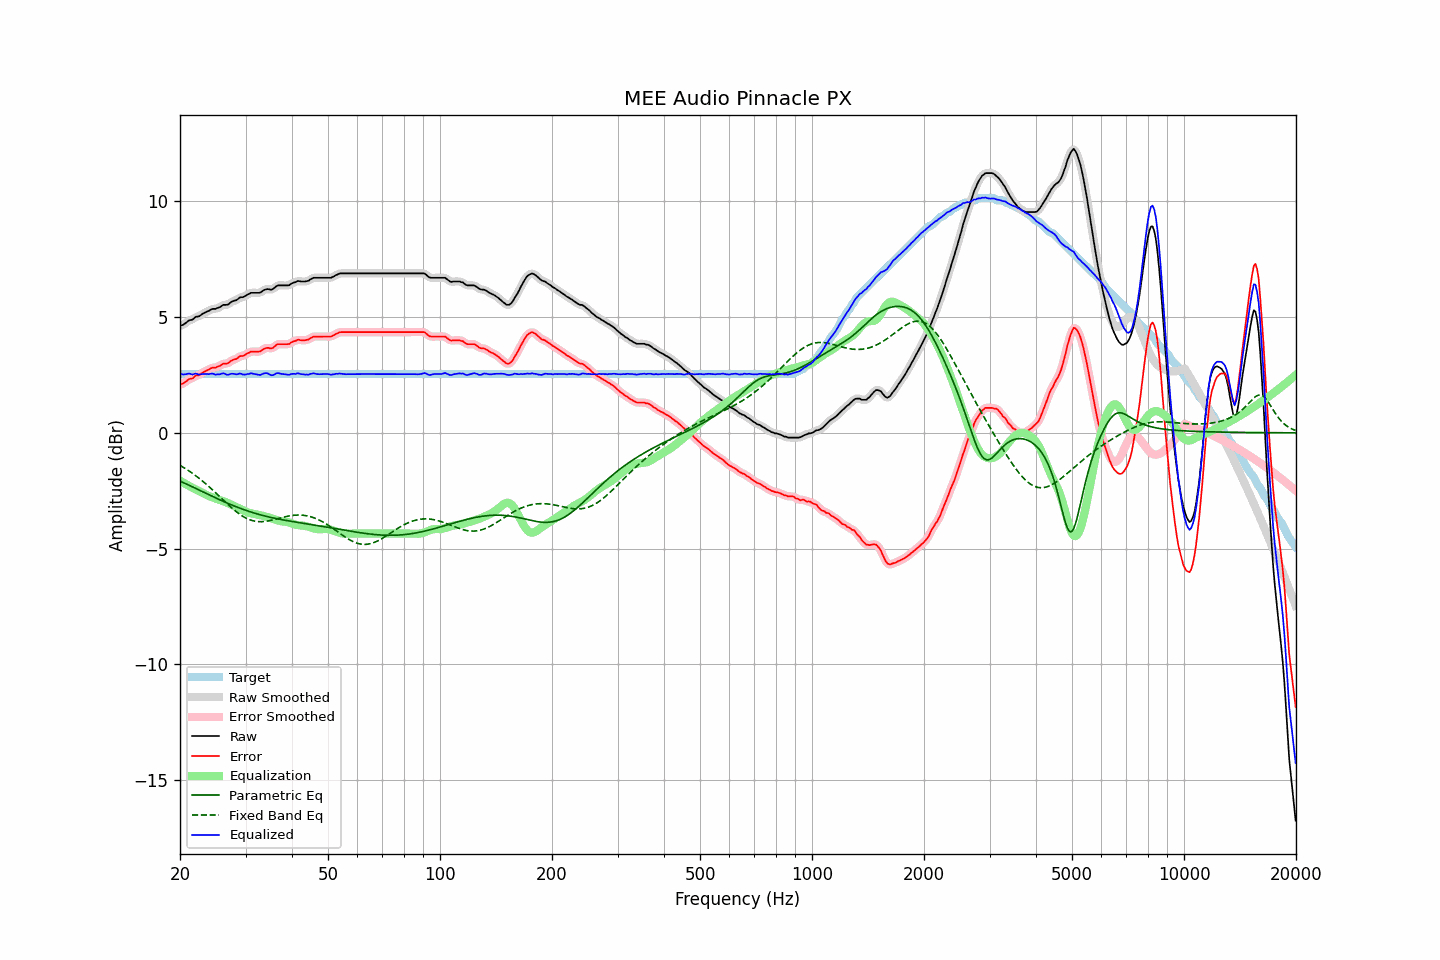

The file beside this chart, header and first rows:
frequency, raw, error, smoothed, error_smoothed, equalization, parametric_eq, fixed_band_eq, equalized_raw, equalized_smoothed, target
20.00, 4.62, 2.08, 4.61, 2.08, -2.07, -2.08, -1.41, 2.55, 2.55, 2.54
20.20, 4.65, 2.11, 4.64, 2.10, -2.11, -2.11, -1.45, 2.54, 2.53, 2.54
20.40, 4.67, 2.13, 4.68, 2.14, -2.15, -2.15, -1.49, 2.52, 2.53, 2.54
20.61, 4.71, 2.18, 4.72, 2.18, -2.19, -2.18, -1.53, 2.52, 2.53, 2.54
20.81, 4.77, 2.23, 4.77, 2.23, -2.23, -2.21, -1.57, 2.54, 2.54, 2.54
21.02, 4.83, 2.29, 4.82, 2.28, -2.27, -2.24, -1.62, 2.56, 2.55, 2.54
21.23, 4.87, 2.33, 4.85, 2.31, -2.31, -2.28, -1.67, 2.56, 2.54, 2.54
21.44, 4.88, 2.34, 4.88, 2.34, -2.35, -2.31, -1.71, 2.53, 2.54, 2.54
21.66, 4.90, 2.36, 4.92, 2.38, -2.38, -2.34, -1.76, 2.51, 2.54, 2.54
21.87, 4.97, 2.43, 4.96, 2.42, -2.42, -2.38, -1.81, 2.55, 2.54, 2.54
22.09, 5.02, 2.48, 4.99, 2.46, -2.45, -2.41, -1.86, 2.56, 2.54, 2.54
22.31, 5.02, 2.48, 5.02, 2.49, -2.49, -2.44, -1.92, 2.53, 2.54, 2.54
22.54, 5.04, 2.50, 5.05, 2.51, -2.52, -2.48, -1.97, 2.51, 2.53, 2.54
22.76, 5.09, 2.55, 5.08, 2.55, -2.56, -2.51, -2.03, 2.53, 2.53, 2.54
22.99, 5.14, 2.60, 5.13, 2.59, -2.60, -2.54, -2.08, 2.54, 2.53, 2.54
23.22, 5.18, 2.64, 5.17, 2.64, -2.63, -2.58, -2.14, 2.54, 2.54, 2.54
23.45, 5.21, 2.67, 5.21, 2.67, -2.67, -2.61, -2.20, 2.54, 2.54, 2.54
23.69, 5.24, 2.71, 5.24, 2.70, -2.70, -2.64, -2.26, 2.54, 2.54, 2.54
23.92, 5.27, 2.73, 5.28, 2.74, -2.73, -2.67, -2.32, 2.53, 2.54, 2.54
24.16, 5.32, 2.78, 5.31, 2.78, -2.76, -2.71, -2.39, 2.55, 2.55, 2.54
24.40, 5.35, 2.81, 5.33, 2.80, -2.79, -2.74, -2.45, 2.56, 2.55, 2.54
24.65, 5.36, 2.82, 5.35, 2.81, -2.81, -2.77, -2.51, 2.54, 2.54, 2.54
24.89, 5.35, 2.81, 5.36, 2.83, -2.84, -2.80, -2.58, 2.51, 2.53, 2.54
25.14, 5.39, 2.85, 5.38, 2.84, -2.86, -2.84, -2.64, 2.52, 2.52, 2.54
25.39, 5.41, 2.87, 5.40, 2.87, -2.88, -2.87, -2.71, 2.52, 2.52, 2.54
25.65, 5.44, 2.90, 5.45, 2.91, -2.90, -2.90, -2.78, 2.53, 2.54, 2.54
25.91, 5.48, 2.95, 5.48, 2.94, -2.93, -2.93, -2.84, 2.56, 2.56, 2.54
26.16, 5.53, 2.99, 5.51, 2.97, -2.95, -2.96, -2.91, 2.57, 2.56, 2.54
26.43, 5.53, 2.99, 5.52, 2.99, -2.98, -2.99, -2.98, 2.54, 2.54, 2.54
26.69, 5.53, 2.99, 5.53, 3.00, -3.01, -3.02, -3.04, 2.51, 2.52, 2.54
26.96, 5.55, 3.01, 5.56, 3.02, -3.04, -3.05, -3.11, 2.50, 2.52, 2.54
27.23, 5.60, 3.07, 5.60, 3.06, -3.07, -3.08, -3.17, 2.53, 2.53, 2.54
27.50, 5.66, 3.12, 5.65, 3.11, -3.10, -3.11, -3.23, 2.55, 2.54, 2.54
27.77, 5.69, 3.15, 5.68, 3.15, -3.14, -3.14, -3.29, 2.55, 2.55, 2.54
28.05, 5.72, 3.18, 5.71, 3.17, -3.17, -3.17, -3.35, 2.54, 2.54, 2.54
28.33, 5.73, 3.19, 5.74, 3.20, -3.21, -3.19, -3.41, 2.52, 2.53, 2.54
28.62, 5.77, 3.24, 5.78, 3.24, -3.24, -3.22, -3.46, 2.53, 2.54, 2.54
28.90, 5.84, 3.30, 5.82, 3.28, -3.27, -3.25, -3.51, 2.56, 2.54, 2.54
29.19, 5.86, 3.32, 5.85, 3.31, -3.30, -3.27, -3.56, 2.55, 2.54, 2.54
29.48, 5.86, 3.32, 5.87, 3.33, -3.34, -3.30, -3.60, 2.52, 2.53, 2.54
29.78, 5.89, 3.35, 5.89, 3.35, -3.37, -3.32, -3.64, 2.51, 2.52, 2.54
30.08, 5.92, 3.39, 5.92, 3.39, -3.40, -3.35, -3.68, 2.52, 2.52, 2.54
30.38, 5.97, 3.44, 5.97, 3.43, -3.43, -3.37, -3.71, 2.54, 2.54, 2.54
30.68, 6.00, 3.46, 6.01, 3.47, -3.45, -3.40, -3.74, 2.54, 2.55, 2.54
30.99, 6.04, 3.51, 6.03, 3.49, -3.47, -3.42, -3.77, 2.57, 2.56, 2.54
31.30, 6.05, 3.51, 6.04, 3.51, -3.49, -3.44, -3.79, 2.56, 2.56, 2.54
31.61, 6.05, 3.51, 6.05, 3.51, -3.50, -3.46, -3.81, 2.55, 2.55, 2.54
31.93, 6.05, 3.51, 6.04, 3.51, -3.51, -3.48, -3.82, 2.53, 2.53, 2.54
32.24, 6.05, 3.51, 6.04, 3.50, -3.53, -3.50, -3.83, 2.52, 2.52, 2.54
32.57, 6.05, 3.51, 6.05, 3.51, -3.54, -3.52, -3.84, 2.50, 2.51, 2.54
32.89, 6.06, 3.52, 6.07, 3.53, -3.56, -3.54, -3.84, 2.50, 2.51, 2.54
33.22, 6.11, 3.57, 6.10, 3.57, -3.58, -3.56, -3.84, 2.53, 2.53, 2.54
33.55, 6.16, 3.62, 6.15, 3.61, -3.59, -3.58, -3.83, 2.56, 2.56, 2.54
33.89, 6.19, 3.65, 6.19, 3.65, -3.61, -3.60, -3.83, 2.58, 2.58, 2.54
34.23, 6.21, 3.67, 6.20, 3.66, -3.63, -3.61, -3.82, 2.58, 2.57, 2.54
34.57, 6.21, 3.67, 6.20, 3.66, -3.65, -3.63, -3.80, 2.55, 2.55, 2.54
34.92, 6.19, 3.65, 6.19, 3.65, -3.68, -3.65, -3.79, 2.51, 2.51, 2.54
35.27, 6.19, 3.65, 6.19, 3.66, -3.70, -3.66, -3.77, 2.49, 2.49, 2.54
35.62, 6.22, 3.68, 6.22, 3.69, -3.72, -3.68, -3.76, 2.49, 2.50, 2.54
35.97, 6.28, 3.74, 6.28, 3.74, -3.74, -3.69, -3.74, 2.53, 2.53, 2.54
... 635 more rows
